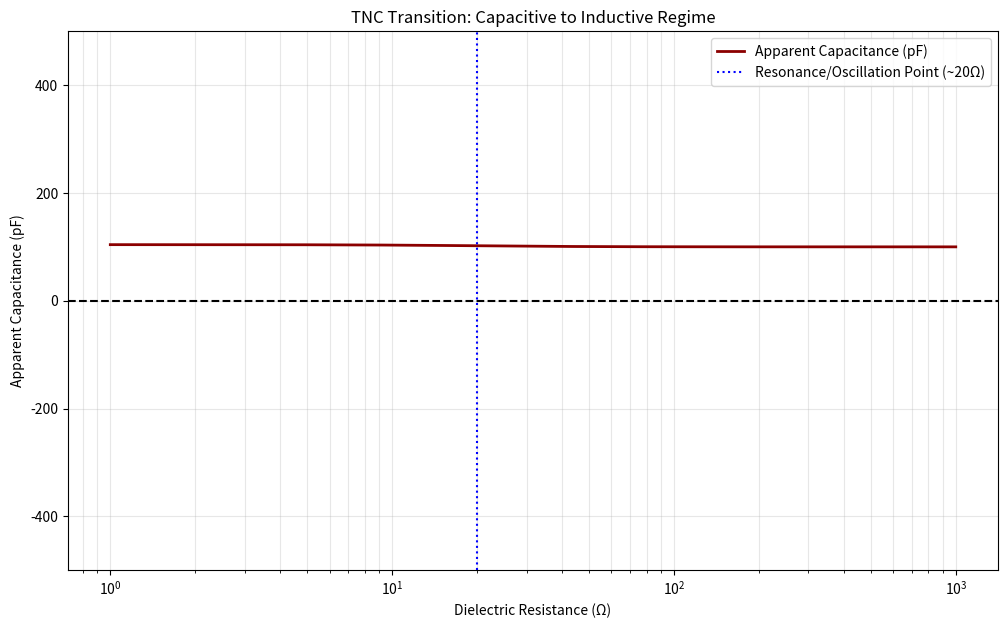
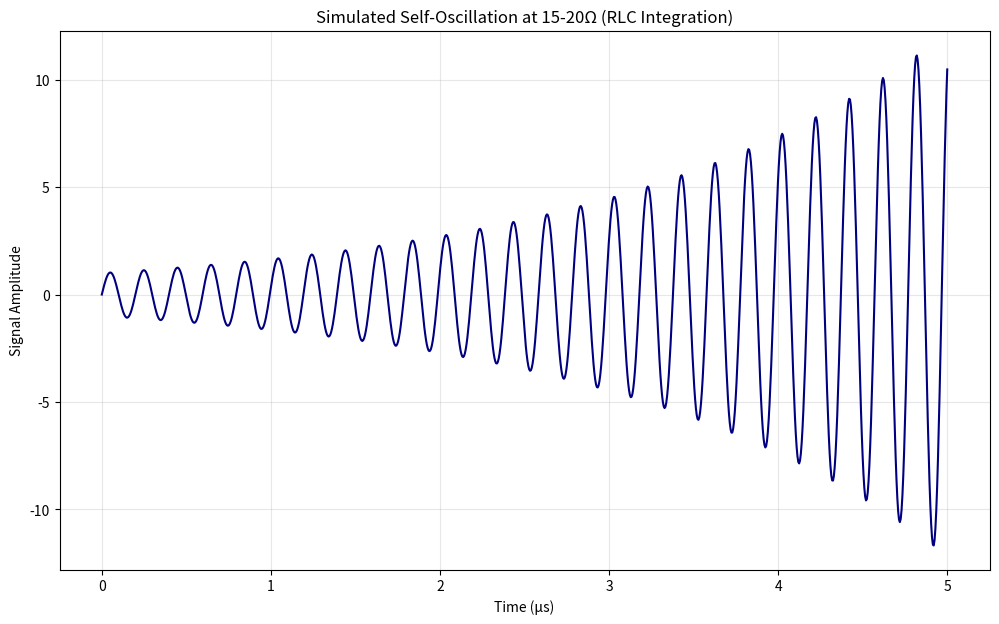

Generate these figures, in order, with matplotlib:
import numpy as np
import matplotlib.pyplot as plt

def simulate_tnc_resonance():
    print("="*60)
    print("TNC RESONANCE & INDUCTIVE COUPLING SIMULATION")
    print("="*60)
    
    # 1. Apparent Capacitance vs Resistance
    # Z = R + jwL + 1/jwC
    # Apparent C = 1 / (w * Imag(Z))
    
    w = 2 * np.pi * 1e6 # 1 MHz Test frequency
    C0 = 100e-12 # Base capacitance 100pF
    L0 = 10e-6   # Base inductance 10uH (induced at low R)
    
    resistance = np.logspace(0, 3, 200) # 1 to 1000 Ohms
    
    # Inductance starts appearing as Resistance drops (L ~ 1/R heuristic)
    # At high R, L is near 0. At low R, L increases due to conduction path.
    L_eff = L0 * (1.0 / (1.0 + (resistance/20)**2)) 
    
    # Complex Impedance Components
    X_C = 1 / (w * C0)
    X_L = w * L_eff
    
    # Apparent Capacitance seen by a meter
    # C_app = 1 / (w * (X_C - X_L))
    # We use a epsilon constant for numerical stability
    C_app = 1 / (w * (X_C - X_L + 1e-12))
    
    # Normalize for plotting (in pF)
    C_app_pf = C_app * 1e12
    
    plt.figure(figsize=(12, 7))
    plt.semilogx(resistance, C_app_pf, label='Apparent Capacitance (pF)', color='darkred', lw=2)
    plt.axhline(0, color='black', linestyle='--')
    plt.axvline(20, color='blue', linestyle=':', label='Resonance/Oscillation Point (~20Ω)')
    
    plt.title("TNC Transition: Capacitive to Inductive Regime")
    plt.xlabel("Dielectric Resistance (Ω)")
    plt.ylabel("Apparent Capacitance (pF)")
    plt.ylim(-500, 500) # Clamp for visibility
    plt.grid(True, which="both", ls="-", alpha=0.3)
    plt.legend()
    plt.savefig('tnc_transition.png')
    print("[+] TNC Transition graph generated: tnc_transition.png")
    
    # 2. Self-Oscillation Waveform
    # If Gain > Losses, we get a sinus waveform
    t = np.linspace(0, 5e-6, 1000) # 5 microseconds
    f_res = 1 / (2 * np.pi * np.sqrt(L0 * C0)) # Resonant frequency
    
    # Dampening factor based on resistance
    # At 20 ohms, it's undamped/oscillatory
    alpha = (20 - 15) * 1e5 # Heuristic growth/decay
    waveform = np.exp(alpha * t) * np.sin(2 * np.pi * f_res * t)
    
    plt.figure(figsize=(12, 7))
    plt.plot(t*1e6, waveform, color='navy')
    plt.title("Simulated Self-Oscillation at 15-20Ω (RLC Integration)")
    plt.xlabel("Time (μs)")
    plt.ylabel("Signal Amplitude")
    plt.grid(True, alpha=0.3)
    plt.savefig('tnc_oscillation.png')
    print("[+] Self-oscillation waveform generated: tnc_oscillation.png")

if __name__ == "__main__":
    simulate_tnc_resonance()
